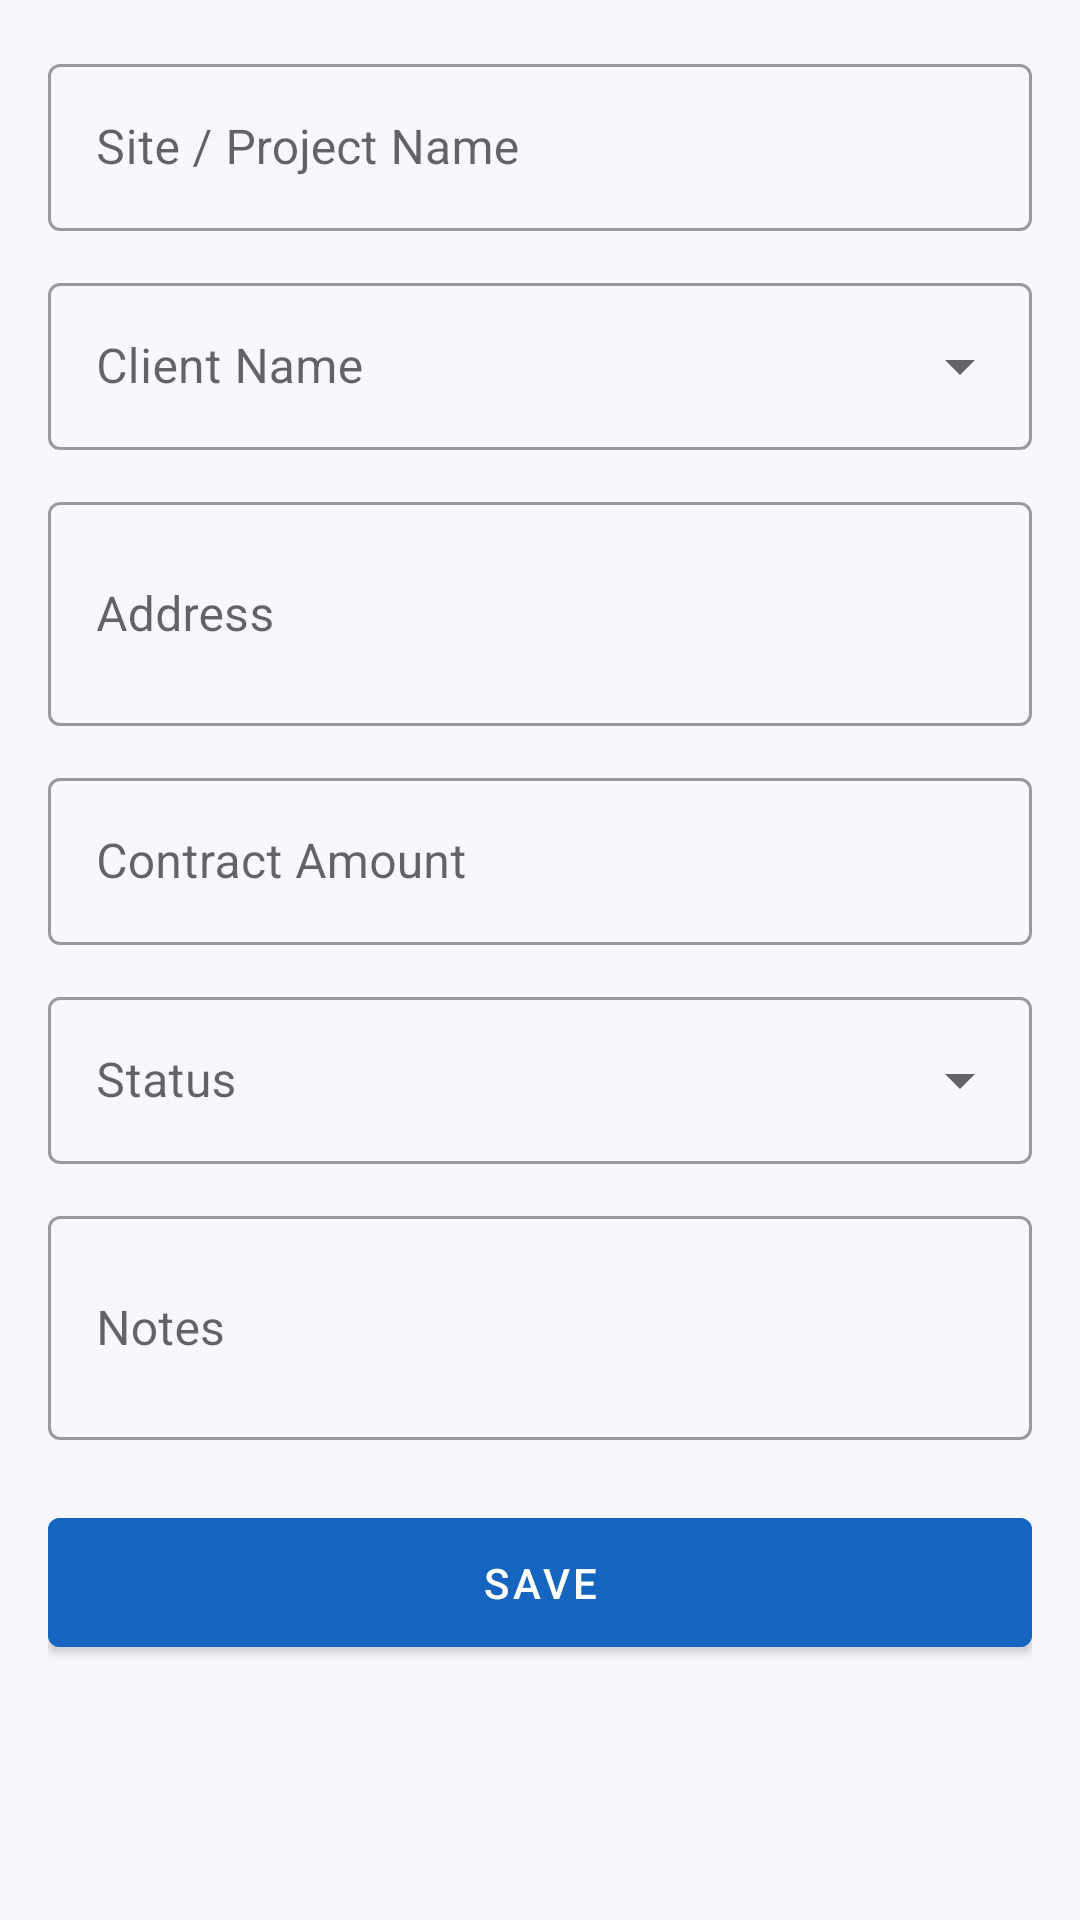

Write the Android layout XML for this screen, with the resource values it uses.
<!-- AndroidManifest.xml: application theme Theme.ContractorHub -->
<!-- res/layout/fragment_add_edit_site.xml -->
<?xml version="1.0" encoding="utf-8"?>
<androidx.core.widget.NestedScrollView
    xmlns:android="http://schemas.android.com/apk/res/android"
    xmlns:app="http://schemas.android.com/apk/res-auto"
    android:layout_width="match_parent"
    android:layout_height="match_parent"
    android:background="@color/chub_background"
    android:fillViewport="true">

    <LinearLayout
        android:layout_width="match_parent"
        android:layout_height="wrap_content"
        android:orientation="vertical"
        android:padding="@dimen/spacing_16">

        <com.google.android.material.textfield.TextInputLayout
            android:id="@+id/input_layout_site_name"
            style="@style/Widget.MaterialComponents.TextInputLayout.OutlinedBox"
            android:layout_width="match_parent"
            android:layout_height="wrap_content"
            android:hint="@string/site_field_name">

            <com.google.android.material.textfield.TextInputEditText
                android:id="@+id/edit_site_name"
                android:layout_width="match_parent"
                android:layout_height="wrap_content"
                android:inputType="textCapWords" />
        </com.google.android.material.textfield.TextInputLayout>

        <com.google.android.material.textfield.TextInputLayout
            android:id="@+id/input_layout_client_name"
            style="@style/Widget.MaterialComponents.TextInputLayout.OutlinedBox.ExposedDropdownMenu"
            android:layout_width="match_parent"
            android:layout_height="wrap_content"
            android:layout_marginTop="@dimen/spacing_12"
            android:hint="@string/site_field_client">

            <AutoCompleteTextView
                android:id="@+id/edit_client_name"
                android:layout_width="match_parent"
                android:layout_height="wrap_content"
                android:inputType="textCapWords" />
        </com.google.android.material.textfield.TextInputLayout>

        <com.google.android.material.textfield.TextInputLayout
            android:id="@+id/input_layout_address"
            style="@style/Widget.MaterialComponents.TextInputLayout.OutlinedBox"
            android:layout_width="match_parent"
            android:layout_height="wrap_content"
            android:layout_marginTop="@dimen/spacing_12"
            android:hint="@string/site_field_address">

            <com.google.android.material.textfield.TextInputEditText
                android:id="@+id/edit_address"
                android:layout_width="match_parent"
                android:layout_height="wrap_content"
                android:inputType="textCapSentences|textMultiLine"
                android:minLines="2" />
        </com.google.android.material.textfield.TextInputLayout>

        <com.google.android.material.textfield.TextInputLayout
            android:id="@+id/input_layout_contract_amount"
            style="@style/Widget.MaterialComponents.TextInputLayout.OutlinedBox"
            android:layout_width="match_parent"
            android:layout_height="wrap_content"
            android:layout_marginTop="@dimen/spacing_12"
            android:hint="@string/site_field_contract_amount"
            app:prefixText="₹">

            <com.google.android.material.textfield.TextInputEditText
                android:id="@+id/edit_contract_amount"
                android:layout_width="match_parent"
                android:layout_height="wrap_content"
                android:inputType="number" />
        </com.google.android.material.textfield.TextInputLayout>

        <com.google.android.material.textfield.TextInputLayout
            android:id="@+id/input_layout_status"
            style="@style/Widget.MaterialComponents.TextInputLayout.OutlinedBox.ExposedDropdownMenu"
            android:layout_width="match_parent"
            android:layout_height="wrap_content"
            android:layout_marginTop="@dimen/spacing_12"
            android:hint="@string/site_field_status">

            <AutoCompleteTextView
                android:id="@+id/edit_status"
                android:layout_width="match_parent"
                android:layout_height="wrap_content"
                android:inputType="none" />
        </com.google.android.material.textfield.TextInputLayout>

        <com.google.android.material.textfield.TextInputLayout
            android:id="@+id/input_layout_notes"
            style="@style/Widget.MaterialComponents.TextInputLayout.OutlinedBox"
            android:layout_width="match_parent"
            android:layout_height="wrap_content"
            android:layout_marginTop="@dimen/spacing_12"
            android:hint="@string/site_field_notes">

            <com.google.android.material.textfield.TextInputEditText
                android:id="@+id/edit_notes"
                android:layout_width="match_parent"
                android:layout_height="wrap_content"
                android:inputType="textCapSentences|textMultiLine"
                android:minLines="2" />
        </com.google.android.material.textfield.TextInputLayout>

        <com.google.android.material.button.MaterialButton
            android:id="@+id/button_save_site"
            android:layout_width="match_parent"
            android:layout_height="wrap_content"
            android:layout_marginTop="@dimen/spacing_20"
            android:backgroundTint="@color/chub_primary"
            android:paddingVertical="@dimen/spacing_12"
            android:text="@string/site_action_save" />

        <com.google.android.material.button.MaterialButton
            android:id="@+id/button_delete_site"
            style="@style/Widget.MaterialComponents.Button.TextButton"
            android:layout_width="match_parent"
            android:layout_height="wrap_content"
            android:layout_marginTop="@dimen/spacing_8"
            android:text="@string/site_action_delete"
            android:textColor="@color/chub_error"
            android:visibility="gone" />

    </LinearLayout>

</androidx.core.widget.NestedScrollView>
<!-- resources referenced by this layout -->
<resources>
  <color name="chub_background">#F6F8FB</color>
  <color name="chub_error">#C62828</color>
  <color name="chub_primary">#1565C0</color>
  <dimen name="spacing_12">12dp</dimen>
  <dimen name="spacing_16">16dp</dimen>
  <dimen name="spacing_20">20dp</dimen>
  <dimen name="spacing_8">8dp</dimen>
  <string name="site_action_delete">Delete Site</string>
  <string name="site_action_save">Save</string>
  <string name="site_field_address">Address</string>
  <string name="site_field_client">Client Name</string>
  <string name="site_field_contract_amount">Contract Amount</string>
  <string name="site_field_name">Site / Project Name</string>
  <string name="site_field_notes">Notes</string>
  <string name="site_field_status">Status</string>
  <style name="Theme.ContractorHub" parent="Theme.MaterialComponents.DayNight.NoActionBar">
          <item name="colorPrimary">@color/chub_primary</item>
          <item name="colorOnPrimary">@color/chub_on_primary</item>
          <item name="colorSecondary">@color/chub_secondary</item>
          <item name="colorOnSecondary">@color/chub_on_secondary</item>
  
          <item name="android:windowBackground">@color/chub_background</item>
          <item name="colorSurface">@color/chub_surface</item>
          <item name="android:textColorPrimary">@color/chub_text_primary</item>
          <item name="android:textColorSecondary">@color/chub_text_secondary</item>
  
          <item name="android:statusBarColor" tools:targetApi="21">@color/chub_primary</item>
      </style>
  <color name="chub_on_primary">#FFFFFF</color>
  <color name="chub_secondary">#F9A825</color>
  <color name="chub_on_secondary">#172033</color>
  <color name="chub_surface">#FFFFFF</color>
  <color name="chub_text_primary">#172033</color>
  <color name="chub_text_secondary">#667085</color>
</resources>
